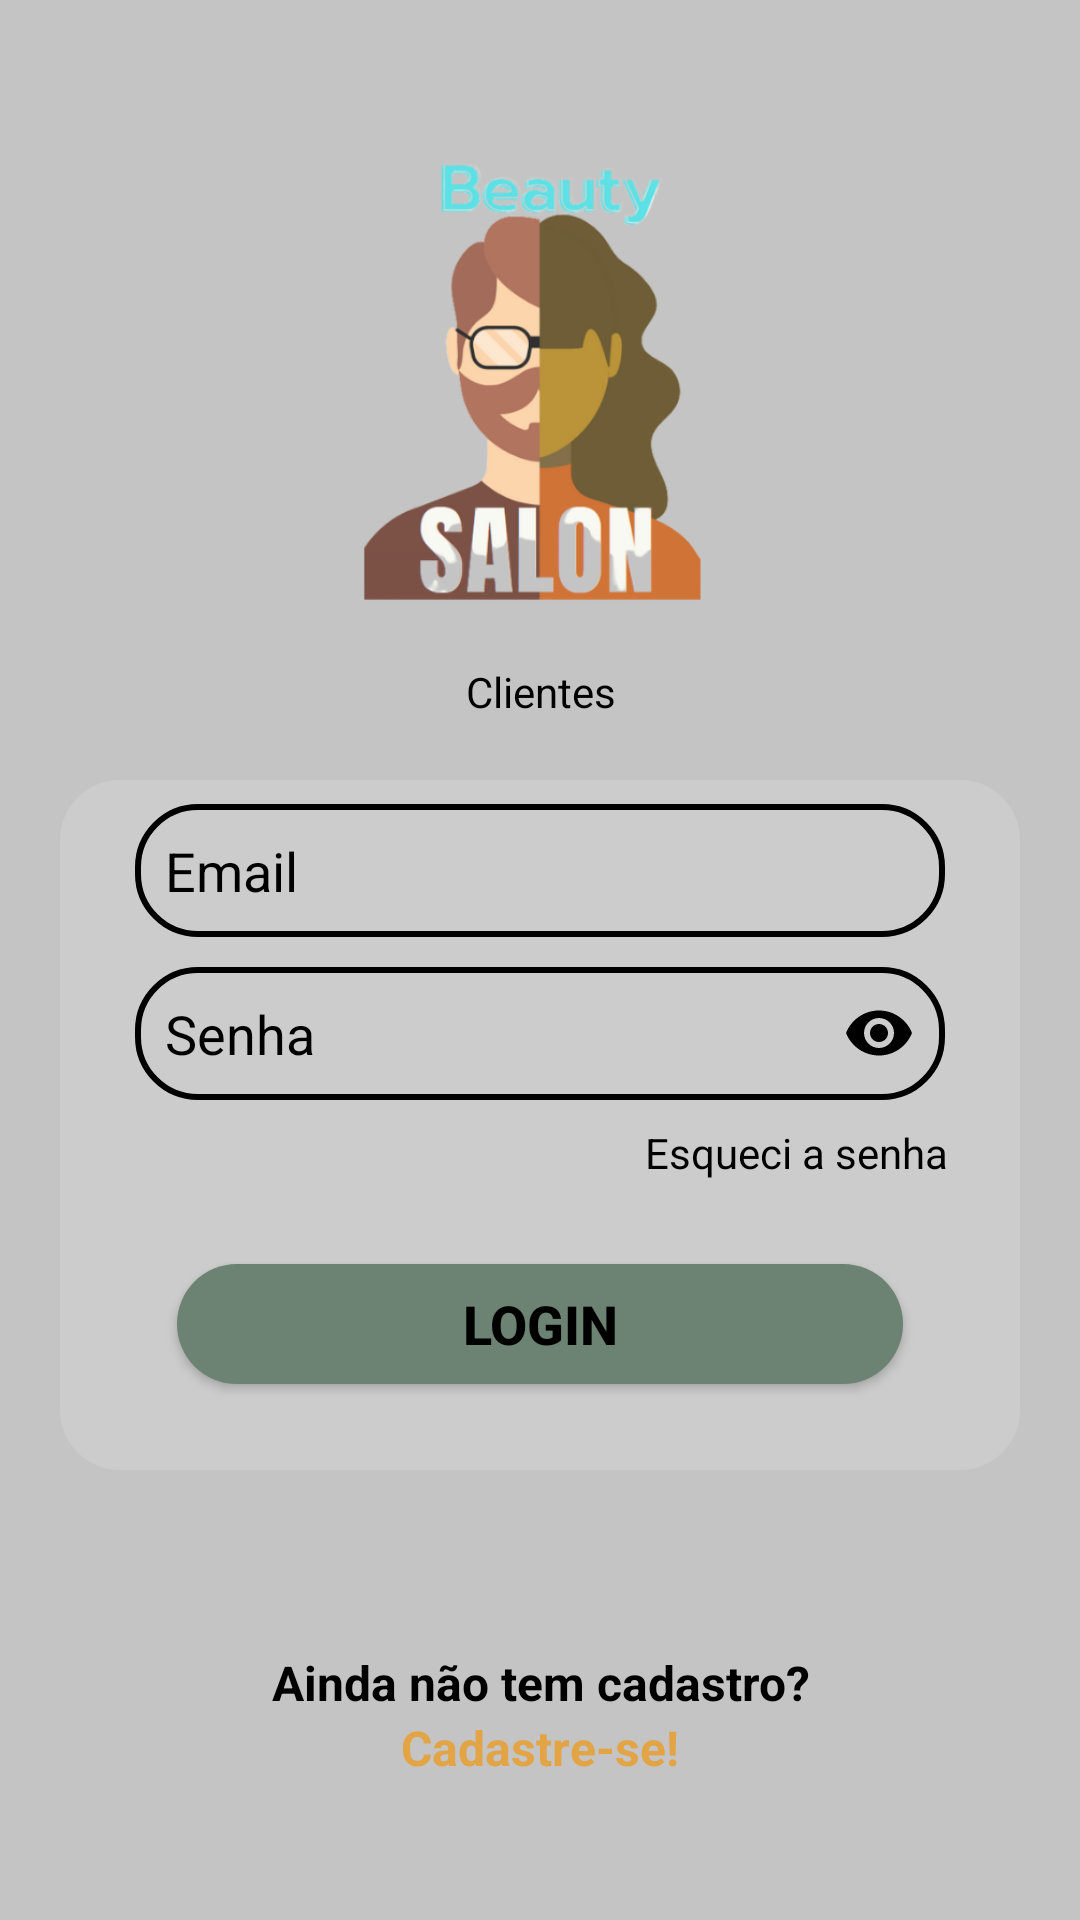

This screen was rendered from an Android layout file. Write that file and the resources it references.
<!-- AndroidManifest.xml: application theme Theme.BeautySalon -->
<!-- res/layout/activity_form_login_cliente.xml -->
<?xml version="1.0" encoding="utf-8"?>
<androidx.core.widget.NestedScrollView xmlns:app="http://schemas.android.com/apk/res-auto"
    xmlns:tools="http://schemas.android.com/tools"
    android:layout_width="match_parent"
    android:layout_height="match_parent"
    xmlns:android="http://schemas.android.com/apk/res/android"
    android:fillViewport="true">

<androidx.constraintlayout.widget.ConstraintLayout
    android:layout_width="match_parent"
    android:layout_height="match_parent"
    android:background="@color/background"
    tools:context=".clientes.FormLoginCliente">

    <ImageView
        android:id="@+id/logo"
        android:layout_width="179dp"
        android:layout_height="193dp"
        android:layout_marginStart="16dp"
        android:layout_marginTop="24dp"
        android:layout_marginEnd="16dp"
        android:src="@drawable/avatar_1"
        app:layout_constraintEnd_toEndOf="parent"
        app:layout_constraintStart_toStartOf="parent"
        app:layout_constraintTop_toTopOf="parent" />

    <TextView
        android:id="@+id/textView2"
        android:layout_width="wrap_content"
        android:layout_height="wrap_content"
        android:layout_marginTop="4dp"
        android:text="@string/Clientes"
        android:textColor="@color/black"
        app:layout_constraintEnd_toEndOf="@+id/logo"
        app:layout_constraintStart_toStartOf="@+id/logo"
        app:layout_constraintTop_toBottomOf="@+id/logo" />

    <View
        android:id="@+id/containerComponents"
        style="@style/ContainerComponents"
        app:layout_constraintEnd_toEndOf="parent"
        app:layout_constraintStart_toStartOf="parent"
        app:layout_constraintTop_toBottomOf="@+id/textView2" />

    <EditText
            android:id="@+id/edit_email"
            style="@style/EditText"
            android:layout_marginTop="8dp"
            android:drawableEnd="@drawable/ic_email"
            android:hint="@string/email"
            android:inputType="textEmailAddress"
            app:layout_constraintEnd_toEndOf="@+id/containerComponents"
            app:layout_constraintStart_toStartOf="@+id/containerComponents"
            app:layout_constraintTop_toTopOf="@+id/containerComponents" />

        <EditText
            android:id="@+id/edit_senha"
            style="@style/EditText"
            android:hint="@string/senha"
            android:inputType="textPassword"
            android:drawableEnd="@drawable/ic_eye"
            app:layout_constraintEnd_toEndOf="@+id/containerComponents"
            app:layout_constraintStart_toStartOf="@+id/containerComponents"
            app:layout_constraintTop_toBottomOf="@+id/edit_email"/>

        <TextView
            android:id="@+id/esqueci_a_senha"
            android:layout_width="wrap_content"
            android:layout_height="wrap_content"
            android:layout_marginTop="8dp"
            android:layout_marginEnd="44dp"
            android:text="@string/esqueci_a_senha"
            app:layout_constraintEnd_toEndOf="parent"
            android:textColor="@color/black"
            app:layout_constraintTop_toBottomOf="@+id/edit_senha" />

    <androidx.appcompat.widget.AppCompatButton
        android:id="@+id/btn_entrar"
        style="@style/btnLogin"
        android:layout_marginBottom="16dp"
        android:text="@string/login"
        app:layout_constraintBottom_toBottomOf="@+id/containerComponents"
        app:layout_constraintEnd_toEndOf="parent"
        app:layout_constraintStart_toStartOf="parent"
        app:layout_constraintTop_toBottomOf="@+id/esqueci_a_senha" />

    <ProgressBar
        android:id="@+id/progressBar_login"
        style="@style/ProgressBarLogin"
        android:layout_marginTop="4dp"
        android:visibility="invisible"
        app:layout_constraintEnd_toEndOf="parent"
        app:layout_constraintHorizontal_bias="0.498"
        app:layout_constraintStart_toStartOf="parent"
        android:indeterminateTint="@color/btn"
        app:layout_constraintTop_toBottomOf="@+id/containerComponents" />

    <TextView
        android:id="@+id/sem_cadastro"
        android:layout_width="wrap_content"
        android:layout_height="wrap_content"
        android:layout_marginTop="8dp"
        android:text="@string/ainda_n_a_o_tem_cadastro"
        android:textColor="@color/black"
        android:textSize="16sp"
        android:textStyle="bold"
        app:layout_constraintEnd_toEndOf="parent"
        app:layout_constraintHorizontal_bias="0.502"
        app:layout_constraintStart_toStartOf="parent"
        app:layout_constraintTop_toBottomOf="@+id/progressBar_login" />

    <TextView
        android:id="@+id/tela_cadasto_cliente"
        android:layout_width="wrap_content"
        android:layout_height="wrap_content"
        app:layout_constraintStart_toStartOf="parent"
        app:layout_constraintEnd_toEndOf="parent"
        android:layout_marginBottom="30dp"
        android:text="@string/cadastre_se"
        app:layout_constraintTop_toBottomOf="@+id/sem_cadastro"
        android:textColor="@color/nav"
        android:textStyle="bold"
        android:textSize="16sp"
        />


</androidx.constraintlayout.widget.ConstraintLayout>

</androidx.core.widget.NestedScrollView>
<!-- resources referenced by this layout -->
<resources>
  <color name="background">#C4C4C4</color>
  <color name="black">#FF000000</color>
  <color name="btn">#6C8272</color>
  <color name="nav">#E2A445</color>
  <!-- drawable ic_eye (drawable) -->
  <vector xmlns:android="http://schemas.android.com/apk/res/android"
      android:width="24dp"
      android:height="24dp"
      android:viewportWidth="24"
      android:viewportHeight="24"
      android:tint="@color/black"
      >
    <path
        android:fillColor="@android:color/white"
        android:pathData="M12,4.5C7,4.5 2.73,7.61 1,12c1.73,4.39 6,7.5 11,7.5s9.27,-3.11 11,-7.5c-1.73,-4.39 -6,-7.5 -11,-7.5zM12,17c-2.76,0 -5,-2.24 -5,-5s2.24,-5 5,-5 5,2.24 5,5 -2.24,5 -5,5zM12,9c-1.66,0 -3,1.34 -3,3s1.34,3 3,3 3,-1.34 3,-3 -1.34,-3 -3,-3z"/>
  </vector>
  <string name="Clientes">Clientes</string>
  <string name="ainda_n_a_o_tem_cadastro">Ainda não tem cadastro?</string>
  <string name="cadastre_se">Cadastre-se!</string>
  <string name="email">Email</string>
  <string name="esqueci_a_senha">Esqueci a senha</string>
  <string name="login">Login</string>
  <string name="senha">Senha</string>
  <style name="ContainerComponents">
          <item name="android:layout_width">match_parent</item>
          <item name="android:layout_height">230dp</item>
          <item name="android:background">@drawable/container_components</item>
          <item name="android:layout_margin">20dp</item>
      </style>
  <style name="ProgressBarLogin">
          <item name="android:layout_height">wrap_content</item>
          <item name="android:layout_width">wrap_content</item>
          <item name="android:layout_marginTop">20dp</item>
      </style>
  <style name="btnLogin">
          <item name="android:layout_width">242dp</item>
          <item name="android:layout_height">40dp</item>
          <item name="android:layout_marginLeft">40dp</item>
          <item name="android:layout_marginRight">40dp</item>
          <item name="android:layout_marginTop">15dp</item>
          <item name="android:textColor">@color/black</item>
          <item name="android:textSize">18sp</item>
          <item name="android:textStyle">bold</item>
          <item name="android:textColorHint">@color/black</item>
          <item name="android:background">@drawable/button</item>
      </style>
  <style name="Theme.BeautySalon" parent="Theme.MaterialComponents.DayNight.NoActionBar">
          
          <item name="colorPrimary">@color/background</item>
          <item name="colorPrimaryVariant">@color/background</item>
          <item name="colorOnPrimary">@color/white</item>
          
          <item name="colorSecondary">@color/teal_200</item>
          <item name="colorSecondaryVariant">@color/teal_700</item>
          <item name="colorOnSecondary">@color/black</item>
          
          <item name="android:statusBarColor" tools:targetApi="l">?attr/colorPrimaryVariant</item>
          
      </style>
  <!-- drawable container_components (drawable) -->
  <?xml version="1.0" encoding="utf-8"?>
  <shape xmlns:android="http://schemas.android.com/apk/res/android">
  
      <solid android:color="@color/background_container_componets"/>
      <corners android:radius="20dp"/>
  
  </shape>
  <!-- drawable edit_text_login (drawable) -->
  <?xml version="1.0" encoding="utf-8"?>
  <shape xmlns:android="http://schemas.android.com/apk/res/android">
  
      <solid android:color="@color/background_container_componets"/>
      <corners android:radius="20dp"/>
      <stroke android:color="@color/black" android:width="2dp" />
  
  
  </shape>
  <!-- drawable button (drawable) -->
  <?xml version="1.0" encoding="utf-8"?>
  <shape xmlns:android="http://schemas.android.com/apk/res/android">
      <solid android:color="@color/btn"/>
      <corners android:radius="40dp"/>
  </shape>
  <color name="white">#FFFFFFFF</color>
  <color name="teal_200">#FF03DAC5</color>
  <color name="teal_700">#FF018786</color>
  <color name="background_container_componets">#CCC</color>
</resources>
